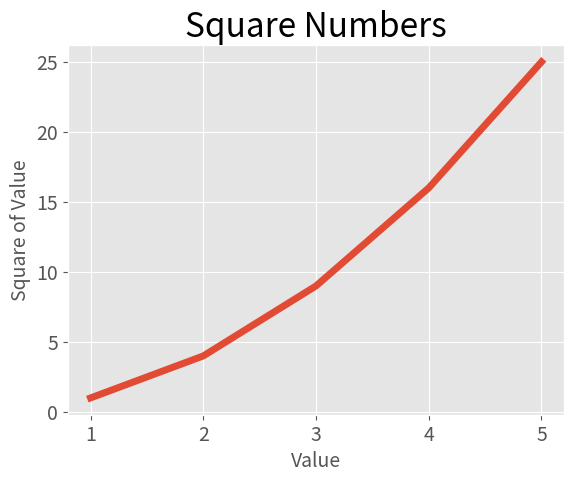

This chart was generated by the following Python code:
import matplotlib.pyplot as plt

input_values = [1, 2, 3, 4, 5]
squares = [1, 4, 9, 16, 25]

plt.style.use('ggplot')
plt.plot(input_values, squares, linewidth=5)

# Set chart title and label axes.
plt.title("Square Numbers", fontsize=24)
plt.xlabel("Value", fontsize=14)
plt.ylabel("Square of Value", fontsize=14)

# Set size of tick labels.
plt.tick_params(axis='both', labelsize=14)

plt.show()
